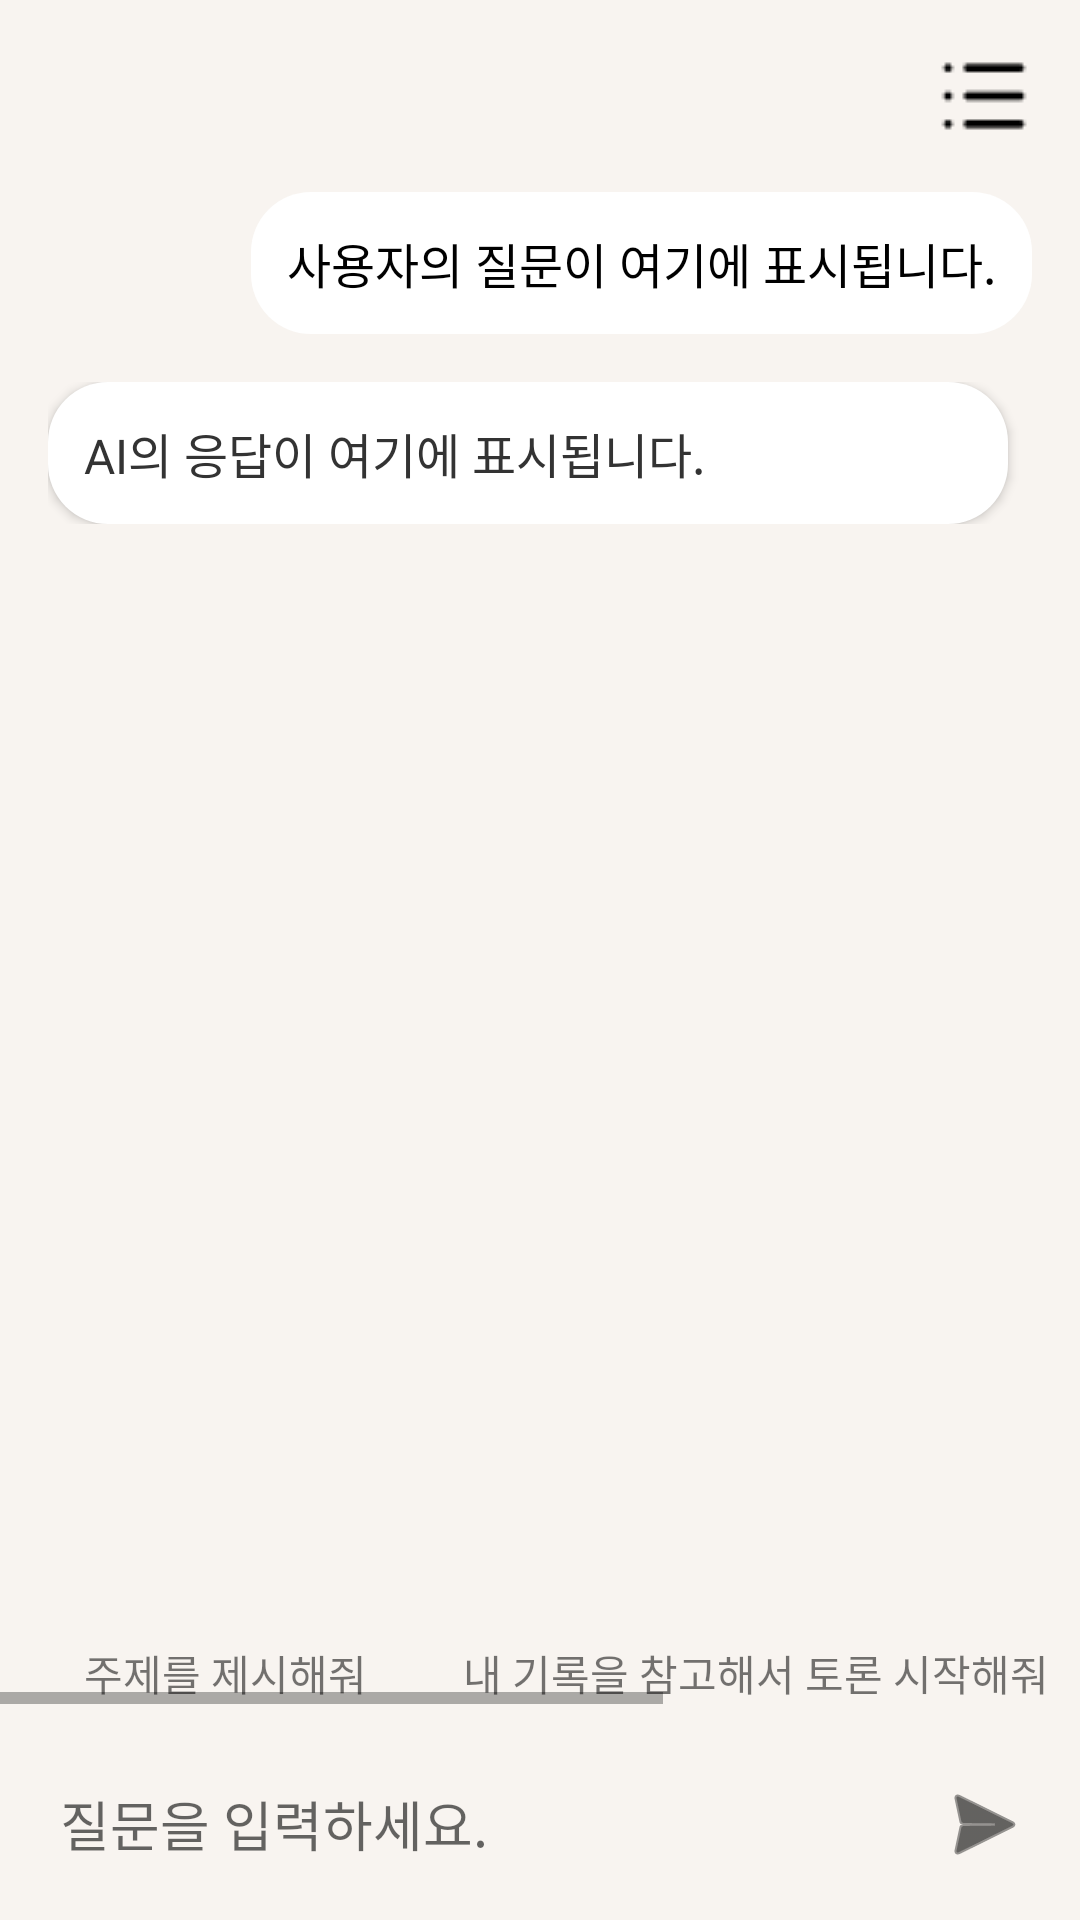

This screen was rendered from an Android layout file. Write that file and the resources it references.
<!-- AndroidManifest.xml: application theme Theme.RememberBooks -->
<!-- res/layout/activity_talk_with_ai.xml -->
<?xml version="1.0" encoding="utf-8"?>
<androidx.constraintlayout.widget.ConstraintLayout xmlns:android="http://schemas.android.com/apk/res/android"
    xmlns:app="http://schemas.android.com/apk/res-auto"
    xmlns:tools="http://schemas.android.com/tools"
    android:layout_width="match_parent"
    android:layout_height="match_parent"
    android:background="#F8F4F0">

    <ImageButton
        android:id="@+id/btn_side_view"
        android:layout_width="32dp"
        android:layout_height="32dp"
        android:layout_gravity="center_vertical"
        android:background="@drawable/bg_custom_ripple"
        android:src="@drawable/list"
        android:layout_margin="16dp"
        app:layout_constraintEnd_toEndOf="parent"
        app:layout_constraintTop_toTopOf="parent" />

    <androidx.core.widget.NestedScrollView
        android:id="@+id/scrollView"
        android:layout_width="0dp"
        android:layout_height="0dp"
        android:padding="16dp"
        app:layout_constraintBottom_toTopOf="@+id/example_text_container"
        app:layout_constraintEnd_toEndOf="parent"
        app:layout_constraintStart_toStartOf="parent"
        app:layout_constraintTop_toBottomOf="@+id/btn_side_view">

        <LinearLayout
            android:layout_width="match_parent"
            android:layout_height="wrap_content"
            android:orientation="vertical">

            <TextView
                android:id="@+id/tvUserQuestion"
                android:layout_width="wrap_content"
                android:layout_height="wrap_content"
                android:layout_gravity="end"
                android:layout_marginStart="40dp"
                android:layout_marginBottom="16dp"
                android:background="@drawable/bg_radius_20"
                android:backgroundTint="#FFFFFF"
                android:padding="12dp"
                android:fontFamily="@font/noto_serif_kr_regular"
                android:includeFontPadding="false"
                android:text="사용자의 질문이 여기에 표시됩니다."
                android:textColor="#000000"
                android:textSize="16sp" />

            <LinearLayout
                android:layout_width="match_parent"
                android:layout_height="wrap_content"
                android:orientation="horizontal"
                android:gravity="top">

                <TextView
                    android:id="@+id/tvAiResponse"
                    android:layout_width="0dp"
                    android:layout_height="wrap_content"
                    android:layout_weight="1"
                    android:layout_marginEnd="8dp"
                    android:background="@drawable/bg_radius_20"
                    android:backgroundTint="#FFFFFF"
                    android:elevation="2dp"
                    android:padding="12dp"
                    android:fontFamily="@font/noto_serif_kr_regular"
                    android:includeFontPadding="false"
                    android:text="AI의 응답이 여기에 표시됩니다."
                    android:textColor="#333333"
                    android:textSize="16sp" />
            </LinearLayout>

        </LinearLayout>
    </androidx.core.widget.NestedScrollView>

    <HorizontalScrollView
        android:id="@+id/example_text_container"
        android:layout_width="wrap_content"
        android:layout_height="wrap_content"
        android:layout_marginBottom="8dp"
        android:backgroundTint="#F3EFEA"
        app:layout_constraintEnd_toEndOf="parent"
        app:layout_constraintStart_toStartOf="parent"
        app:layout_constraintBottom_toTopOf="@+id/inputContainer">

        <LinearLayout
            android:layout_width="wrap_content"
            android:layout_height="wrap_content"
            android:layout_marginHorizontal="12dp"
            android:orientation="horizontal">

            <TextView
                android:id="@+id/example_q1"
                android:layout_width="wrap_content"
                android:layout_height="wrap_content"
                android:layout_marginHorizontal="16dp"
                android:layout_weight="1"
                android:gravity="center"
                android:text="주제를 제시해줘" />

            <TextView
                android:id="@+id/example_q2"
                android:layout_width="wrap_content"
                android:layout_height="wrap_content"
                android:layout_marginHorizontal="16dp"
                android:layout_weight="1"
                android:gravity="center"
                android:text="내 기록을 참고해서 토론 시작해줘" />

            <TextView
                android:id="@+id/example_q3"
                android:layout_width="wrap_content"
                android:layout_height="wrap_content"
                android:layout_marginHorizontal="16dp"
                android:layout_weight="1"
                android:gravity="center"
                android:text="책의 대표적인 토론 주제는 뭐야?" />

        </LinearLayout>

    </HorizontalScrollView>

    <LinearLayout
        android:id="@+id/inputContainer"
        android:layout_width="match_parent"
        android:layout_height="wrap_content"
        android:elevation="8dp"
        android:orientation="horizontal"
        android:padding="8dp"
        app:layout_constraintBottom_toBottomOf="parent"
        app:layout_constraintEnd_toEndOf="parent"
        app:layout_constraintStart_toStartOf="parent">

        <EditText
            android:id="@+id/etPrompt"
            android:layout_width="0dp"
            android:layout_height="wrap_content"
            android:layout_weight="1"
            android:background="@null"
            android:hint="질문을 입력하세요."
            android:maxLines="4"
            android:minHeight="48dp"
            android:paddingHorizontal="12dp" />

        <ImageButton
            android:id="@+id/btnSend"
            android:layout_width="48dp"
            android:layout_height="48dp"
            android:background="?attr/selectableItemBackgroundBorderless"
            android:contentDescription="전송"
            android:src="@android:drawable/ic_menu_send"
            app:tint="@color/black" />
    </LinearLayout>

    <ProgressBar
        android:id="@+id/progressBar"
        android:layout_width="wrap_content"
        android:layout_height="wrap_content"
        android:visibility="gone"
        android:progressBackgroundTint="#CBBBA0"
        app:layout_constraintBottom_toBottomOf="parent"
        app:layout_constraintEnd_toEndOf="parent"
        app:layout_constraintStart_toStartOf="parent"
        app:layout_constraintTop_toTopOf="parent" />

    <FrameLayout
        android:id="@+id/fragment_container"
        android:layout_width="280dp"
        android:layout_height="match_parent"
        android:elevation="12dp"
        app:layout_constraintBottom_toBottomOf="parent"
        app:layout_constraintEnd_toEndOf="parent"
        app:layout_constraintTop_toTopOf="parent" />

</androidx.constraintlayout.widget.ConstraintLayout>
<!-- resources referenced by this layout -->
<resources>
  <color name="black">#FF000000</color>
  <!-- drawable bg_radius_20 (drawable) -->
  <?xml version="1.0" encoding="utf-8"?>
  <shape xmlns:android="http://schemas.android.com/apk/res/android">
      <solid android:color="#F3EFEA"/>
      <corners android:radius="20dp"/>
  </shape>
  <!-- drawable list: png bitmap (drawable, 301 bytes) -->
  <style name="Theme.RememberBooks" parent="Theme.AppCompat.Light.NoActionBar" />
</resources>
